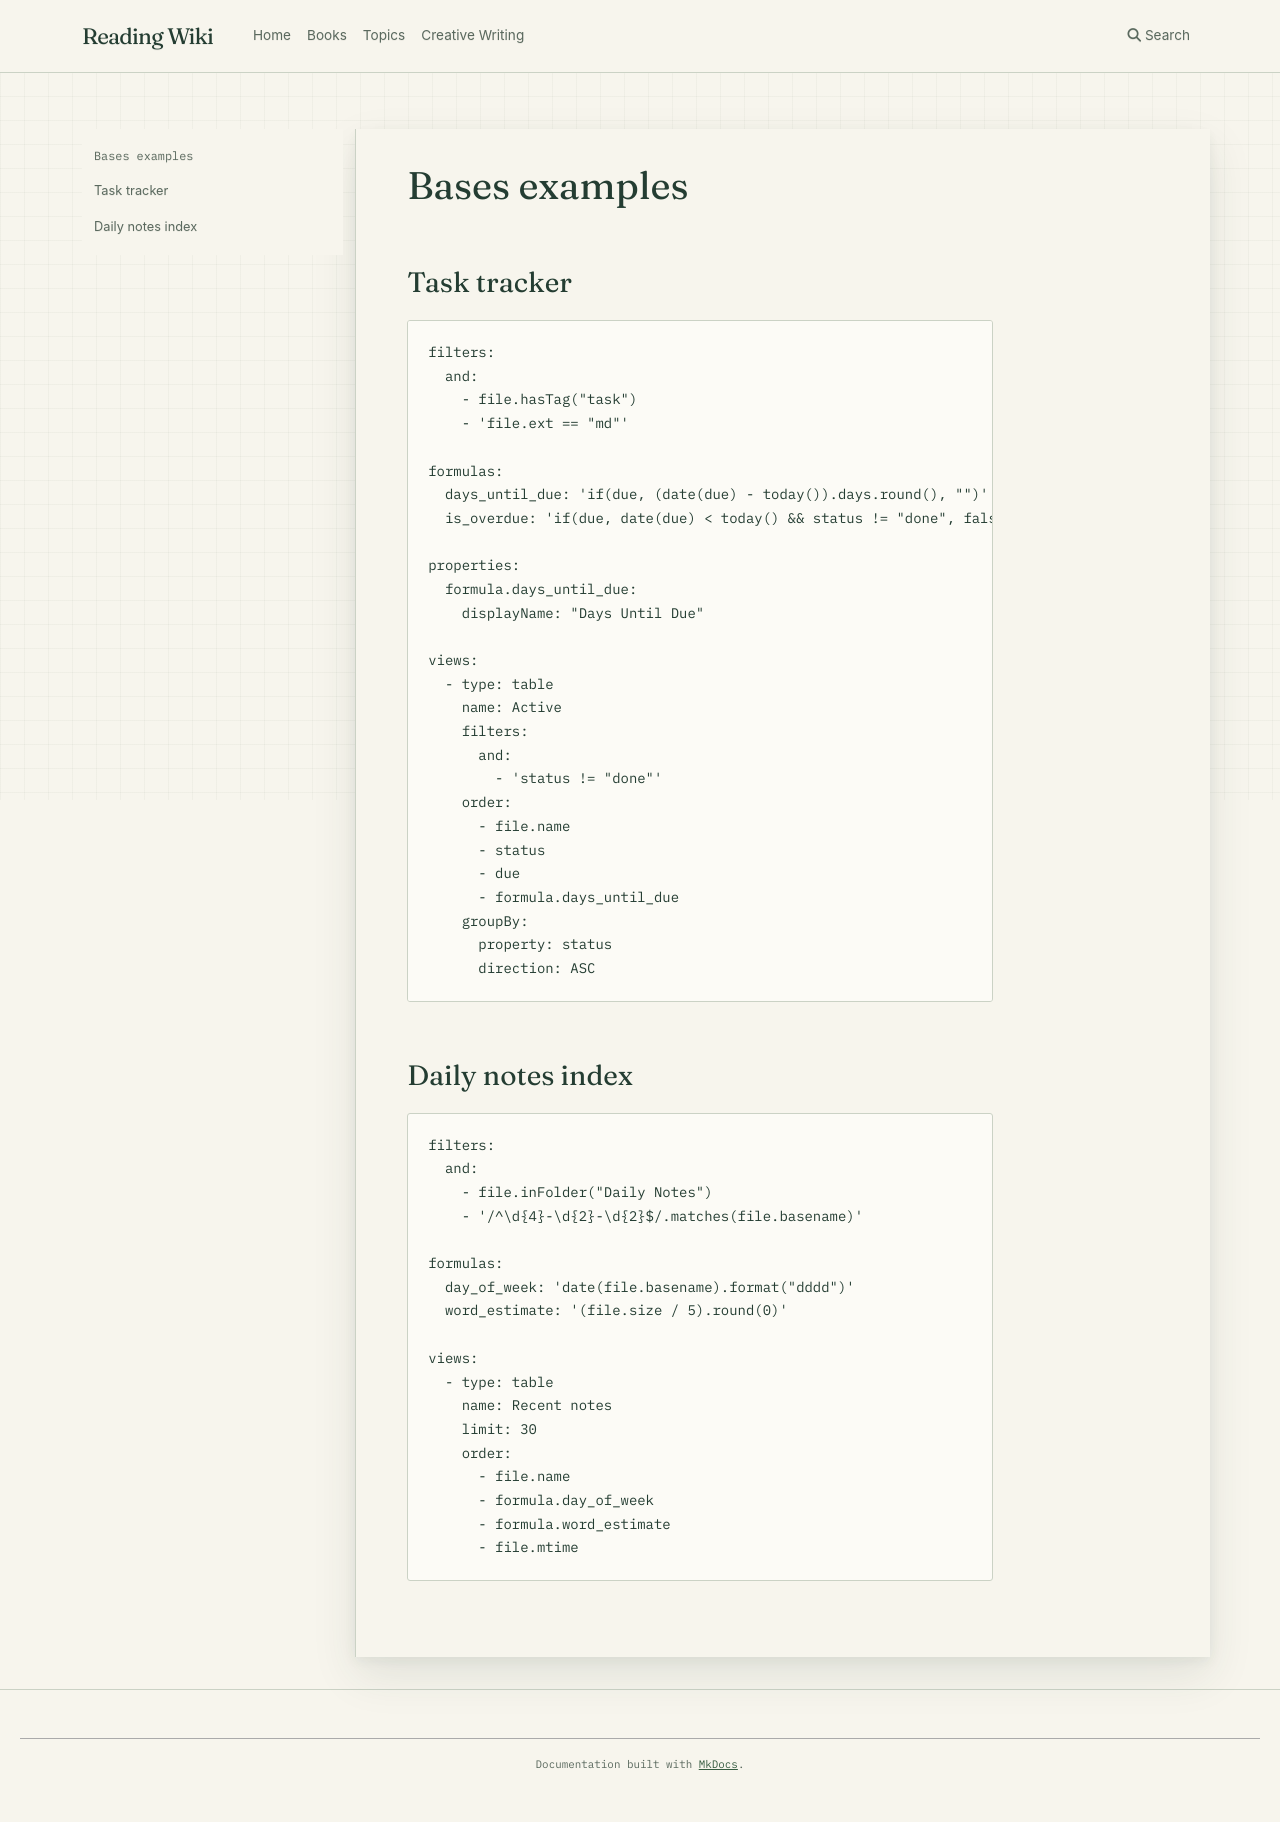

repository: l4valamp/reading-wiki · page: copilot/skills/obsidian-bases/references/EXAMPLES/index.html · generator: mkdocs

# Bases examples

## Task tracker

~~~yaml
filters:
  and:
    - file.hasTag("task")
    - 'file.ext == "md"'

formulas:
  days_until_due: 'if(due, (date(due) - today()).days.round(), "")'
  is_overdue: 'if(due, date(due) < today() && status != "done", false)'

properties:
  formula.days_until_due:
    displayName: "Days Until Due"

views:
  - type: table
    name: Active
    filters:
      and:
        - 'status != "done"'
    order:
      - file.name
      - status
      - due
      - formula.days_until_due
    groupBy:
      property: status
      direction: ASC
~~~

## Daily notes index

~~~yaml
filters:
  and:
    - file.inFolder("Daily Notes")
    - '/^\d{4}-\d{2}-\d{2}$/.matches(file.basename)'

formulas:
  day_of_week: 'date(file.basename).format("dddd")'
  word_estimate: '(file.size / 5).round(0)'

views:
  - type: table
    name: Recent notes
    limit: 30
    order:
      - file.name
      - formula.day_of_week
      - formula.word_estimate
      - file.mtime
~~~
